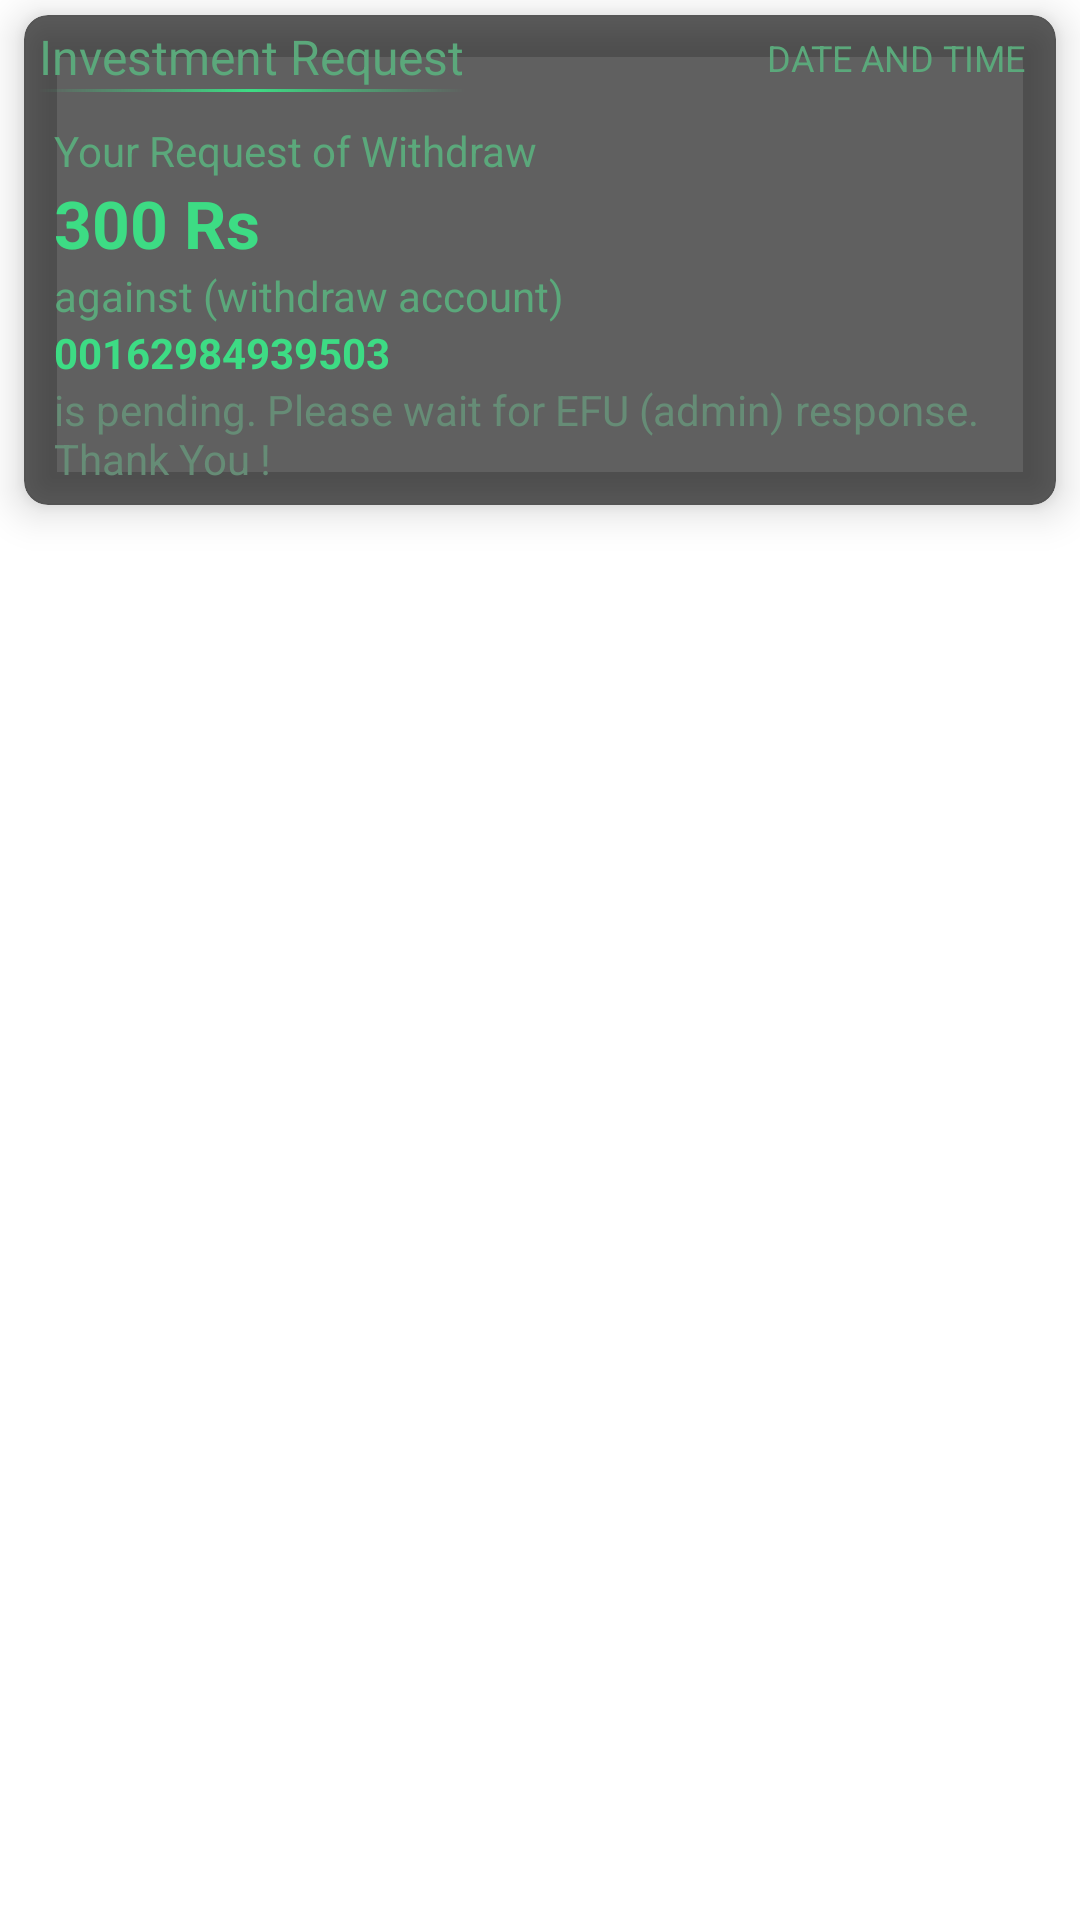

Produce the Android XML layout that renders to this screen, including the resource entries it uses.
<!-- AndroidManifest.xml: application theme Theme.LifeChanger -->
<!-- res/layout/list_withdraw.xml -->
<?xml version="1.0" encoding="utf-8"?>
<LinearLayout xmlns:android="http://schemas.android.com/apk/res/android"
    android:layout_width="match_parent"
    android:layout_height="wrap_content"
    android:paddingBottom="8dp"
    xmlns:app="http://schemas.android.com/apk/res-auto"
    android:orientation="horizontal">

    <androidx.cardview.widget.CardView
        android:layout_width="match_parent"
        android:layout_height="wrap_content"
        android:layout_marginHorizontal="8dp"
        app:cardBackgroundColor="#9F000000"
        android:layout_marginTop="5dp"
        android:elevation="8dp"
        app:cardElevation="8dp"
        app:cardCornerRadius="8dp">
        <LinearLayout
            android:id="@+id/layout_Claimed"
            android:layout_width="match_parent"
            android:layout_height="wrap_content"
            android:layout_marginVertical="3dp"
            android:orientation="vertical">

            <RelativeLayout
                android:layout_width="match_parent"
                android:layout_height="wrap_content">

                <LinearLayout
                    android:layout_width="wrap_content"
                    android:layout_height="wrap_content"
                    android:layout_marginHorizontal="5dp"
                    android:orientation="vertical">
                    <TextView
                        android:layout_width="wrap_content"
                        android:layout_height="wrap_content"
                        android:textColor="@color/bg_light"
                        android:textSize="16dp"
                        android:text="Investment Request"></TextView>
                    <View
                        android:layout_width="match_parent"
                        android:layout_height="1dp"
                        android:background="@drawable/shape_line">
                    </View>


                </LinearLayout>
                <TextView
                    android:id="@+id/txt_date_invest"
                    android:layout_width="wrap_content"
                    android:layout_height="wrap_content"
                    android:text="DATE AND TIME"
                    android:layout_centerVertical="true"
                    android:layout_marginRight="10dp"
                    android:textSize="12dp"
                    android:textColor="@color/bg_light"
                    android:layout_alignParentRight="true"></TextView>
            </RelativeLayout>


            <LinearLayout
                android:layout_width="match_parent"
                android:layout_height="wrap_content"
                android:paddingTop="10dp"
                android:orientation="horizontal">

                <LinearLayout
                    android:layout_width="wrap_content"
                    android:layout_height="wrap_content"
                    android:orientation="vertical">
                    <TextView
                        android:layout_width="wrap_content"
                        android:layout_height="wrap_content"
                        android:textColor="@color/bg_light"
                        android:layout_marginHorizontal="10sp"
                        android:text="Your Request of Withdraw">
                    </TextView>
                    <TextView
                        android:id="@+id/txt_amount_invest"
                        android:layout_width="wrap_content"
                        android:layout_height="wrap_content"
                        android:textColor="@color/green_glow"
                        android:layout_marginHorizontal="10sp"
                        android:textStyle="bold"
                        android:textSize="22dp"
                        android:text="300 Rs">
                    </TextView>
                    <TextView
                        android:layout_width="wrap_content"
                        android:layout_height="wrap_content"
                        android:textColor="@color/bg_light"
                        android:layout_marginHorizontal="10sp"
                        android:text="against (withdraw account) "></TextView>
                    <TextView
                        android:id="@+id/txt_Account_Withdraw"
                        android:layout_width="wrap_content"
                        android:layout_height="wrap_content"
                        android:text="00162984939503"
                        android:layout_marginHorizontal="10sp"
                        android:textStyle="bold"
                        android:textColor="@color/green_glow">
                    </TextView>
                    <TextView
                        android:layout_width="wrap_content"
                        android:layout_height="wrap_content"
                        android:layout_marginHorizontal="10sp"
                        android:layout_marginBottom="3sp"
                        android:textColor="@color/bg_color"
                        android:layout_gravity="center_horizontal"
                        android:text="is pending. Please wait for EFU (admin) response. Thank You !"></TextView>

                </LinearLayout>
            </LinearLayout>



        </LinearLayout>

    </androidx.cardview.widget.CardView>
</LinearLayout>
<!-- resources referenced by this layout -->
<resources>
  <color name="bg_color">#668C76</color>
  <color name="bg_light">#5BA87B</color>
  <color name="green_glow">#3DDC84</color>
  <!-- drawable shape_line (drawable) -->
  <?xml version="1.0" encoding="utf-8"?>
  <shape xmlns:android="http://schemas.android.com/apk/res/android"
      android:shape="rectangle">
      <gradient
          android:centerColor="#3DDC84"
          android:angle="360">
      </gradient>
  </shape>
  <style name="Theme.LifeChanger" parent="Theme.MaterialComponents.Light.DarkActionBar">
          
          <item name="colorPrimary">@color/bg_light</item>
          <item name="colorPrimaryVariant">@color/bg_light</item>
          <item name="colorOnPrimary">@color/black</item>
          
          <item name="colorSecondary">@color/teal_200</item>
          <item name="colorSecondaryVariant">@color/teal_700</item>
          <item name="colorOnSecondary">@color/black</item>
          
          <item name="android:statusBarColor" tools:targetApi="l">@color/bg_color</item>
          
      </style>
  <color name="black">#FF000000</color>
  <color name="teal_200">#FF03DAC5</color>
  <color name="teal_700">#FF018786</color>
</resources>
